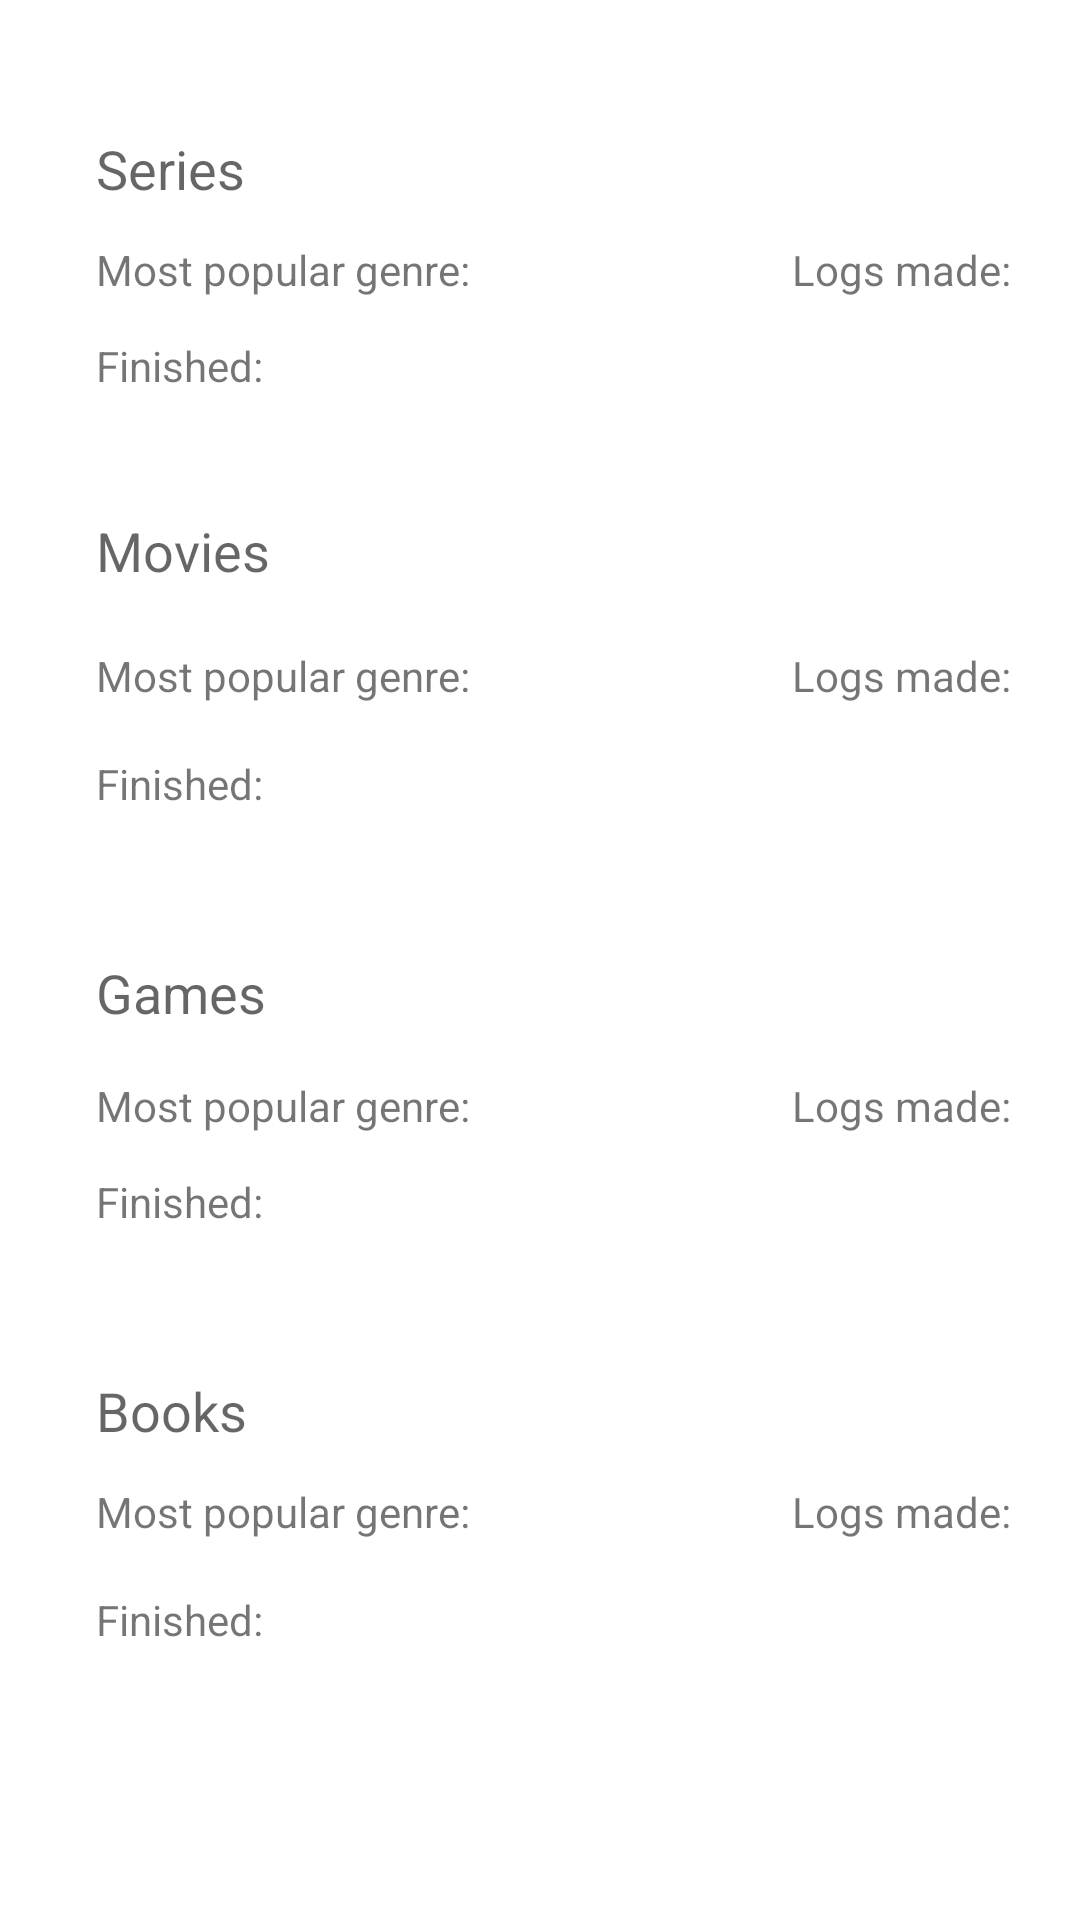

Reconstruct the res/layout file that produces this screen, plus the resources it refers to.
<!-- AndroidManifest.xml: application theme Theme.OptiMedia -->
<!-- res/layout/fragment_view_statistics.xml -->
<?xml version="1.0" encoding="utf-8"?>
<androidx.constraintlayout.widget.ConstraintLayout xmlns:android="http://schemas.android.com/apk/res/android"
    xmlns:app="http://schemas.android.com/apk/res-auto"
    xmlns:tools="http://schemas.android.com/tools"
    android:layout_width="match_parent"
    android:layout_height="match_parent"
    tools:context=".ui.ViewStatistics" >

    <TextView
        android:id="@+id/txtFG"
        android:layout_width="wrap_content"
        android:layout_height="wrap_content"
        android:layout_marginTop="48dp"
        android:text="Finished:"
        app:layout_constraintStart_toStartOf="@+id/textView11"
        app:layout_constraintTop_toBottomOf="@+id/textView11" />

    <TextView
        android:id="@+id/textView7"
        android:layout_width="wrap_content"
        android:layout_height="wrap_content"
        android:layout_marginStart="32dp"
        android:layout_marginTop="44dp"
        android:text="Series"
        android:textAppearance="@style/TextAppearance.AppCompat.Medium"
        app:layout_constraintStart_toStartOf="parent"
        app:layout_constraintTop_toTopOf="parent" />

    <TextView
        android:id="@+id/textView10"
        android:layout_width="wrap_content"
        android:layout_height="wrap_content"
        android:layout_marginTop="40dp"
        android:text="Movies"
        android:textAppearance="@style/TextAppearance.AppCompat.Medium"
        app:layout_constraintStart_toStartOf="@+id/textView7"
        app:layout_constraintTop_toBottomOf="@+id/txtFS" />

    <TextView
        android:id="@+id/textView11"
        android:layout_width="wrap_content"
        android:layout_height="wrap_content"
        android:layout_marginTop="48dp"
        android:text="Games"
        android:textAppearance="@style/TextAppearance.AppCompat.Medium"
        app:layout_constraintStart_toStartOf="@+id/textView7"
        app:layout_constraintTop_toBottomOf="@+id/txtFM" />

    <TextView
        android:id="@+id/textView12"
        android:layout_width="wrap_content"
        android:layout_height="wrap_content"
        android:layout_marginTop="48dp"
        android:text="Books"
        android:textAppearance="@style/TextAppearance.AppCompat.Medium"
        app:layout_constraintStart_toStartOf="@+id/textView7"
        app:layout_constraintTop_toBottomOf="@+id/txtFG" />

    <TextView
        android:id="@+id/txtSPG"
        android:layout_width="wrap_content"
        android:layout_height="wrap_content"
        android:layout_marginTop="12dp"
        android:text="@string/favourite_genre"
        app:layout_constraintStart_toStartOf="@+id/textView7"
        app:layout_constraintTop_toBottomOf="@+id/textView7" />

    <TextView
        android:id="@+id/txtMPG"
        android:layout_width="wrap_content"
        android:layout_height="wrap_content"
        android:layout_marginTop="20dp"
        android:text="@string/favourite_genre"
        app:layout_constraintStart_toStartOf="@+id/textView10"
        app:layout_constraintTop_toBottomOf="@+id/textView10" />

    <TextView
        android:id="@+id/txtGPG"
        android:layout_width="wrap_content"
        android:layout_height="wrap_content"
        android:layout_marginTop="16dp"
        android:text="@string/favourite_genre"
        app:layout_constraintStart_toStartOf="@+id/textView11"
        app:layout_constraintTop_toBottomOf="@+id/textView11" />

    <TextView
        android:id="@+id/txtBPG"
        android:layout_width="wrap_content"
        android:layout_height="wrap_content"
        android:layout_marginTop="12dp"
        android:text="@string/favourite_genre"
        app:layout_constraintStart_toStartOf="@+id/textView12"
        app:layout_constraintTop_toBottomOf="@+id/textView12" />

    <TextView
        android:id="@+id/txtFS"
        android:layout_width="wrap_content"
        android:layout_height="wrap_content"
        android:layout_marginTop="44dp"
        android:text="Finished:"
        app:layout_constraintStart_toStartOf="@+id/textView7"
        app:layout_constraintTop_toBottomOf="@+id/textView7" />

    <TextView
        android:id="@+id/txtFM"
        android:layout_width="wrap_content"
        android:layout_height="wrap_content"
        android:layout_marginTop="56dp"
        android:text="Finished:"
        app:layout_constraintStart_toStartOf="@+id/textView10"
        app:layout_constraintTop_toBottomOf="@+id/textView10" />

    <TextView
        android:id="@+id/txtFB"
        android:layout_width="wrap_content"
        android:layout_height="wrap_content"
        android:layout_marginTop="48dp"
        android:text="Finished:"
        app:layout_constraintStart_toStartOf="@+id/textView12"
        app:layout_constraintTop_toBottomOf="@+id/textView12" />

    <TextView
        android:id="@+id/txtSLC"
        android:layout_width="wrap_content"
        android:layout_height="wrap_content"
        android:layout_marginStart="232dp"
        android:text="Logs made:"
        app:layout_constraintStart_toStartOf="@+id/textView7"
        app:layout_constraintTop_toTopOf="@+id/txtSPG" />

    <TextView
        android:id="@+id/txtMLC"
        android:layout_width="wrap_content"
        android:layout_height="wrap_content"
        android:text="Logs made:"
        app:layout_constraintStart_toStartOf="@+id/txtSLC"
        app:layout_constraintTop_toTopOf="@+id/txtMPG" />

    <TextView
        android:id="@+id/txtGLC"
        android:layout_width="wrap_content"
        android:layout_height="wrap_content"
        android:text="Logs made:"
        app:layout_constraintStart_toStartOf="@+id/txtMLC"
        app:layout_constraintTop_toTopOf="@+id/txtGPG" />

    <TextView
        android:id="@+id/txtBLC"
        android:layout_width="wrap_content"
        android:layout_height="wrap_content"
        android:text="Logs made:"
        app:layout_constraintStart_toStartOf="@+id/txtGLC"
        app:layout_constraintTop_toTopOf="@+id/txtBPG" />
</androidx.constraintlayout.widget.ConstraintLayout>
<!-- resources referenced by this layout -->
<resources>
  <string name="favourite_genre">Most popular genre:</string>
  <style name="Theme.OptiMedia" parent="Theme.MaterialComponents.DayNight.DarkActionBar">
          
          
          <item name="colorPrimary">@color/main_blue</item>
          <item name="colorPrimaryVariant">@color/darker_blue</item>
          <item name="colorOnPrimary">@color/white</item>
          
          <item name="colorSecondary">@color/secondary_red</item>
          <item name="colorSecondaryVariant">@color/lighter_red</item>
          <item name="colorOnSecondary">@color/black</item>
  
          
          <item name="android:statusBarColor" tools:targetApi="l">?attr/colorPrimaryVariant</item>
          
      </style>
  <color name="main_blue">#3F51B5</color>
  <color name="darker_blue">#1D2E8B</color>
  <color name="white">#FFFFFFFF</color>
  <color name="secondary_red">#FADEA2</color>
  <color name="lighter_red">#CDB98C</color>
  <color name="black">#FF000000</color>
</resources>
